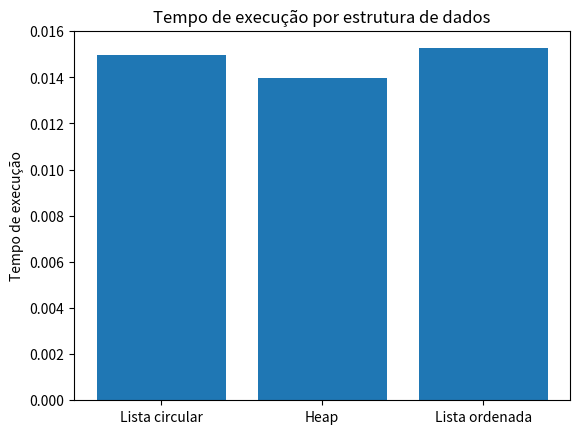

Python code for this plot:
# libraries
import numpy as np
import matplotlib.pyplot as plt
 
# Choose the height of the bars
height = [0.0149588, 0.0139544, 0.015261]
 
# Choose the names of the bars
bars = ('Lista circular', 'Heap', 'Lista ordenada')
y_pos = np.arange(len(bars))
 
# Create bars
plt.bar(y_pos, height)
 
# Create labels
plt.ylabel('Tempo de execução')
plt.title('Tempo de execução por estrutura de dados')
# Create names on the x-axis
plt.xticks(y_pos, bars, color='black')
plt.yticks(color='black')
 
# Show graphic
plt.show()
